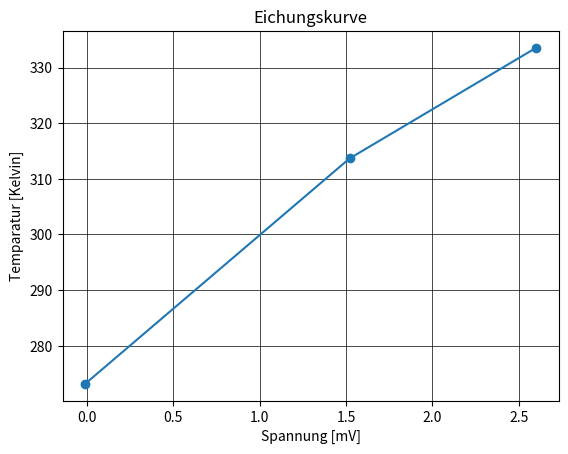

Python code for this plot: (Note: this script raises an exception after producing the figure.)
import numpy as np 
import matplotlib.pyplot as plt
import scipy as sp
import sympy as sy


#Eichungskurve

calibration_temperature = [60.4, 40.5, 0]
calibration_temperature_kelvin = []

for i in range(len(calibration_temperature)):
    add_kelvin = calibration_temperature[i] + 273.15
    calibration_temperature_kelvin.append(add_kelvin)

print(calibration_temperature_kelvin)

calibration_voltage = [2.60, 1.52, -0.01] # ACHTUNG IN MILLIVOLT!!!!!!!

plt.plot(calibration_voltage, calibration_temperature_kelvin, linestyle='-', marker='o')
plt.grid(visible=True, color='black', linewidth=0.5)
plt.title("Eichungskurve")
plt.xlabel("Spannung [mV]")
plt.ylabel("Temparatur [Kelvin]")
plt.show()

def thermo_voltage(a, b, c, T, T_ref):
    U_therm = a * temp_diff**2 + b * temp_diff + c
    temp_diff = (T - T_ref)
    return U_therm

U = thermo_voltage(a=1, b=1 ,c=1 , T=1 , T_ref=1 )


# Noch nicht fertig, wird nur hochgeladen um Merging-Konflikte zu vermeiden. Nächste Aufgabe, Koeffizienten bestimmen, entweder mit Scipy oder mit SciDavis, erstmal essen.
